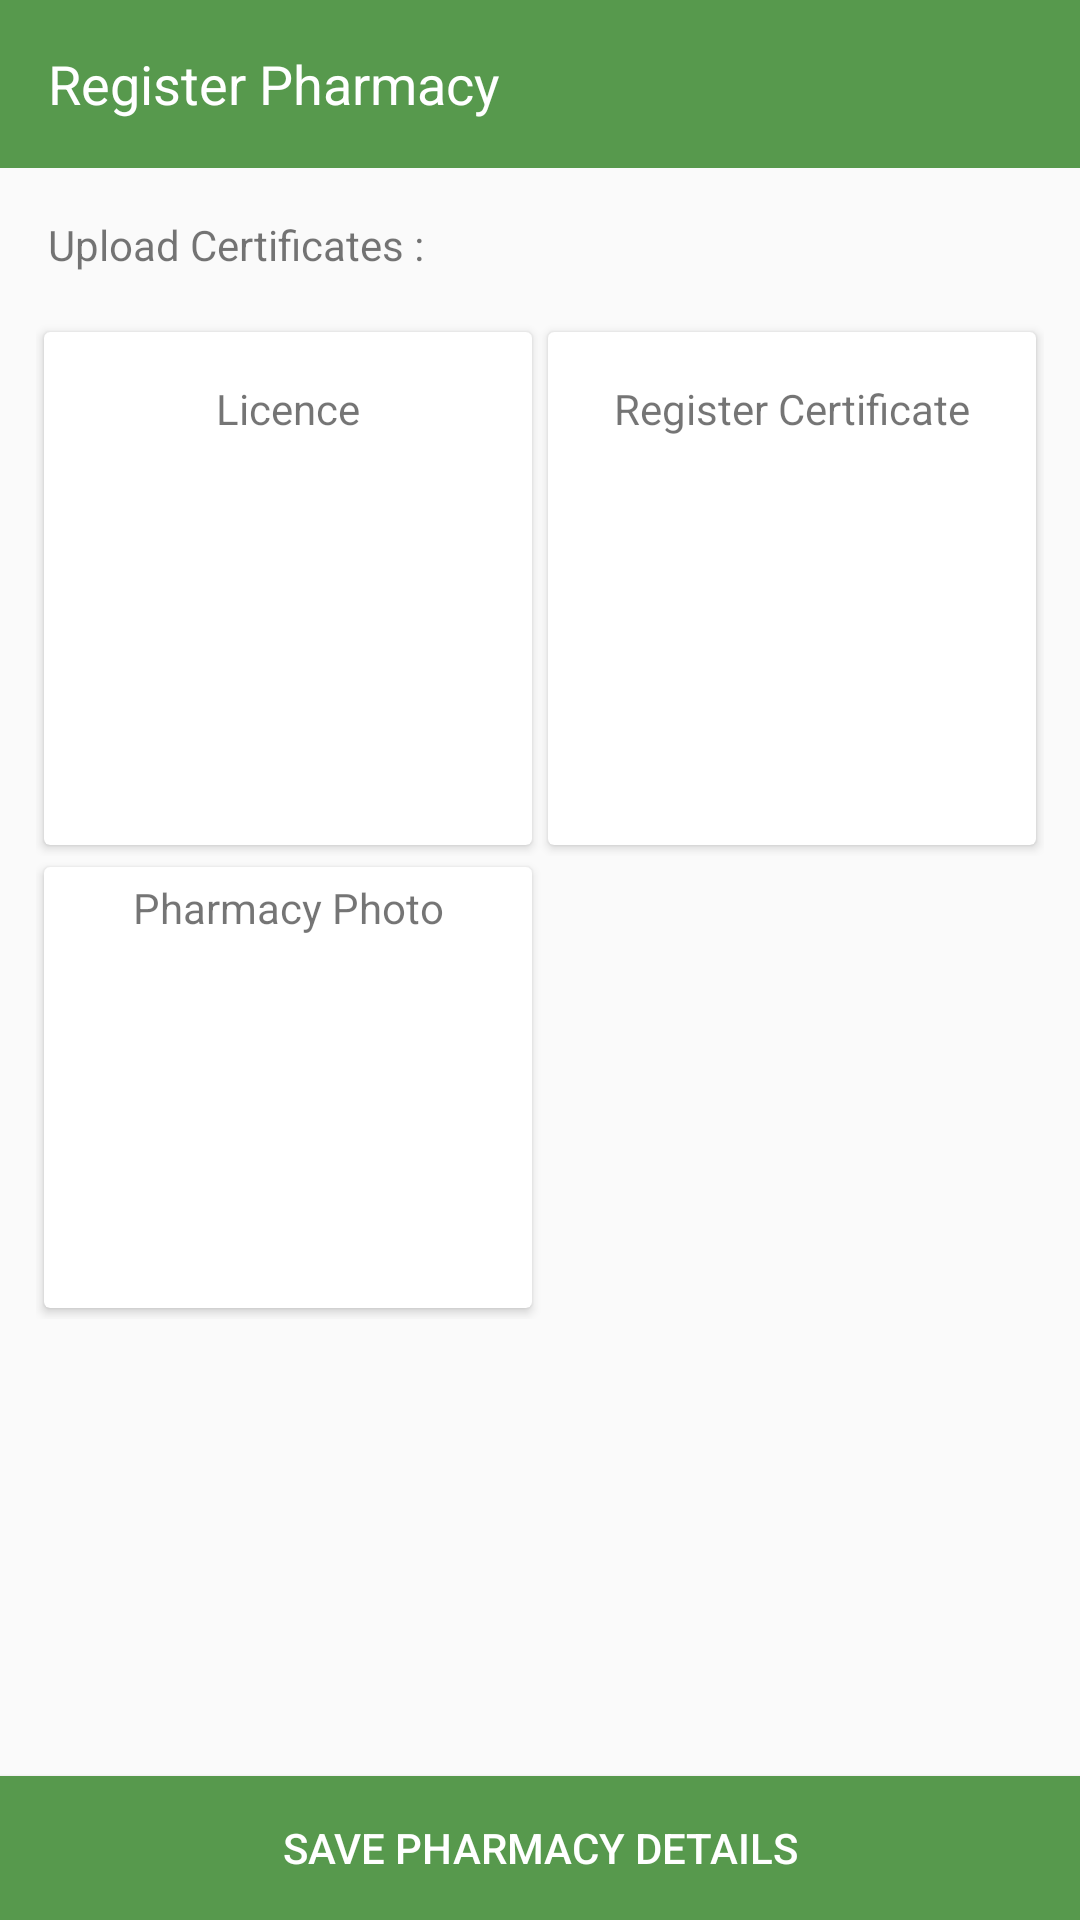

Write the Android layout XML for this screen, with the resource values it uses.
<!-- AndroidManifest.xml: application theme AppTheme -->
<!-- res/layout/activity_add_new_pharmacy_step_two.xml -->
<?xml version="1.0" encoding="utf-8"?>
<RelativeLayout xmlns:android="http://schemas.android.com/apk/res/android"
    xmlns:app="http://schemas.android.com/apk/res-auto"
    xmlns:tools="http://schemas.android.com/tools"
    android:layout_width="match_parent"
    android:layout_height="match_parent"
    tools:context="com.pharmacy.pharmacy.PharmacyRegistration"
    android:orientation="vertical"
    android:id="@+id/mainLayout">

    <android.support.v7.widget.Toolbar
        android:layout_width="match_parent"
        android:layout_height="wrap_content"
        android:background="@color/colorPrimary"
        android:id="@+id/anp2_toolbar">

        <TextView
            android:layout_width="match_parent"
            android:layout_height="wrap_content"
            android:text="@string/register_pharmacy"
            android:textSize="@dimen/toolbar_text_size"
            android:textColor="@color/colorWhite"
            />
    </android.support.v7.widget.Toolbar>

    <ScrollView
        android:layout_width="match_parent"
        android:layout_height="wrap_content"
        android:layout_below="@+id/anp2_toolbar"
        android:layout_above="@+id/pr_save_pharmacy_details"
        android:layout_margin="12dp"
        android:layout_marginBottom="48dp"
        >
        <LinearLayout
            android:layout_width="match_parent"
            android:layout_height="wrap_content"
            android:orientation="vertical"

            >


            <TextView
                android:layout_width="match_parent"
                android:layout_height="wrap_content"
                android:text="@string/certificates"
                android:layout_margin="4dp"/>

            <LinearLayout
                android:layout_width="match_parent"
                android:layout_height="wrap_content"
                android:weightSum="2"
                android:layout_marginTop="12dp">

                <android.support.v7.widget.CardView
                    android:layout_width="match_parent"
                    android:layout_height="wrap_content"
                    android:layout_weight="1"
                    app:cardUseCompatPadding="true"
                    app:contentPadding="12dp">
                    <LinearLayout
                        android:layout_width="match_parent"
                        android:layout_height="wrap_content"
                        android:orientation="vertical"
                        >
                        <TextView
                            android:layout_width="match_parent"
                            android:layout_height="wrap_content"
                            android:text="@string/licence"
                            android:padding="4dp"
                            android:gravity="center"/>

                        <ImageView
                            android:layout_width="120dp"
                            android:layout_height="120dp"
                            android:src="@drawable/default_image"
                            android:layout_gravity="center"
                            android:id="@+id/anp2_upload_licence_certificate"
                            />

                        <ProgressBar
                            android:layout_width="32dp"
                            android:layout_height="32dp"
                            android:layout_gravity="center"
                            android:id="@+id/anp2_upload_licence_progress"
                            android:visibility="gone"
                            android:padding="6dp"/>

                        <ImageView
                            android:layout_width="wrap_content"
                            android:layout_height="wrap_content"
                            android:id="@+id/anp2_upload_licence_sent"
                            android:layout_gravity="center"
                            android:src="@drawable/done"
                            android:tint="@color/colorPrimary"
                            android:visibility="gone"
                            android:padding="6dp"/>

                        <TextView
                            android:layout_width="wrap_content"
                            android:layout_height="wrap_content"
                            android:id="@+id/anp2_upload_licence_try_again"
                            android:text="Try Aagain"
                            android:layout_gravity="center"
                            android:tint="@color/colorPrimary"
                            android:visibility="gone"
                            android:padding="6dp"/>

                    </LinearLayout>
                </android.support.v7.widget.CardView>

                <android.support.v7.widget.CardView
                    android:layout_width="match_parent"
                    android:layout_height="wrap_content"
                    android:layout_weight="1"
                    app:cardUseCompatPadding="true"
                    app:contentPadding="12dp">
                    <LinearLayout
                        android:layout_width="match_parent"
                        android:layout_height="wrap_content"
                        android:orientation="vertical"
                        android:layout_weight="1"
                        android:layout_gravity="center">
                        <TextView
                            android:layout_width="match_parent"
                            android:layout_height="wrap_content"
                            android:text="@string/register_certificate"
                            android:gravity="center"
                            android:padding="4dp"/>
                        <ImageView
                            android:layout_width="120dp"
                            android:layout_height="120dp"
                            android:src="@drawable/default_image"
                            android:layout_gravity="center"
                            android:id="@+id/anp2_upload_register_certificate"
                            />

                        <ProgressBar
                            android:layout_width="32dp"
                            android:layout_height="32dp"
                            android:layout_gravity="center"
                            android:id="@+id/anp2_upload_register_progress"
                            android:visibility="gone"
                            android:padding="6dp"/>

                        <ImageView
                            android:layout_width="wrap_content"
                            android:layout_height="wrap_content"
                            android:id="@+id/anp2_upload_register_sent"
                            android:layout_gravity="center"
                            android:src="@drawable/done"
                            android:tint="@color/colorPrimary"
                            android:visibility="gone"
                            android:padding="6dp"/>

                        <TextView
                            android:layout_width="wrap_content"
                            android:layout_height="wrap_content"
                            android:id="@+id/anp2_upload_register_try_again"
                            android:text="Try Aagain"
                            android:layout_gravity="center"
                            android:tint="@color/colorPrimary"
                            android:visibility="gone"
                            android:padding="6dp"/>

                    </LinearLayout>
                </android.support.v7.widget.CardView>
            </LinearLayout>

            <LinearLayout
                android:layout_width="match_parent"
                android:layout_height="wrap_content"
                android:weightSum="2">

                <android.support.v7.widget.CardView
                    android:layout_width="match_parent"
                    android:layout_height="wrap_content"
                    android:layout_weight="1"
                    app:cardUseCompatPadding="true">

                    <LinearLayout
                        android:layout_width="match_parent"
                        android:layout_height="wrap_content"
                        android:orientation="vertical"
                        >
                        <TextView
                            android:layout_width="match_parent"
                            android:layout_height="wrap_content"
                            android:text="@string/pharmacy_photo"
                            android:padding="4dp"
                            android:gravity="center"/>

                        <ImageView
                            android:layout_width="120dp"
                            android:layout_height="120dp"
                            android:src="@drawable/default_image"
                            android:layout_gravity="center"
                            android:id="@+id/anp2_upload_pharmacy_photo"
                            />

                        <ProgressBar
                            android:layout_width="32dp"
                            android:layout_height="32dp"
                            android:layout_gravity="center"
                            android:id="@+id/anp2_upload_pharmacy_photo_progress"
                            android:visibility="gone"
                            android:padding="6dp"/>

                        <ImageView
                            android:layout_width="wrap_content"
                            android:layout_height="wrap_content"
                            android:id="@+id/anp2_upload_pharmacy_photo_sent"
                            android:layout_gravity="center"
                            android:src="@drawable/done"
                            android:tint="@color/colorPrimary"
                            android:visibility="gone"
                            android:padding="6dp"/>

                        <TextView
                            android:layout_width="wrap_content"
                            android:layout_height="wrap_content"
                            android:id="@+id/anp2_upload_pharmacy_photo_try_again"
                            android:text="Try Aagain"
                            android:layout_gravity="center"
                            android:tint="@color/colorPrimary"
                            android:visibility="gone"
                            android:padding="6dp"/>

                    </LinearLayout>


                </android.support.v7.widget.CardView>

                <android.support.v7.widget.CardView
                    android:layout_width="match_parent"
                    android:layout_height="wrap_content"
                    android:layout_weight="1"
                    app:cardUseCompatPadding="true">


                </android.support.v7.widget.CardView>

            </LinearLayout>

        </LinearLayout>
    </ScrollView>

    <Button
        android:layout_width="match_parent"
        android:layout_height="wrap_content"
        android:background="@color/colorPrimary"
        android:text="Save Pharmacy Details"
        android:textColor="@color/colorWhite"
        android:id="@+id/anp2_save_pharmacy_details"
        android:visibility="visible"
        android:layout_alignParentBottom="true"
        />
    <ProgressBar
        android:layout_width="match_parent"
        android:layout_height="wrap_content"
        android:layout_gravity="center"
        android:visibility="gone"
        android:id="@+id/anp2_save_pharmacy_details_progress_bar"
        android:layout_alignParentBottom="true"
        />




</RelativeLayout>
<!-- resources referenced by this layout -->
<resources>
  <color name="colorPrimary">#57994d</color>
  <color name="colorWhite">#ffffff</color>
  <dimen name="toolbar_text_size">18sp</dimen>
  <string name="certificates">Upload Certificates : </string>
  <string name="licence">Licence</string>
  <string name="pharmacy_photo">Pharmacy Photo</string>
  <string name="register_certificate">Register Certificate</string>
  <string name="register_pharmacy">Register Pharmacy</string>
  <style name="AppTheme" parent="Theme.AppCompat.Light.NoActionBar">
          
          <item name="colorPrimary">@color/colorPrimary</item>
          <item name="colorPrimaryDark">@color/colorPrimaryDark</item>
          <item name="colorAccent">@color/colorAccent</item>
          <item name="android:windowActivityTransitions">true</item>
      </style>
  <color name="colorPrimaryDark">#276a22</color>
  <color name="colorAccent">#57994d</color>
</resources>
